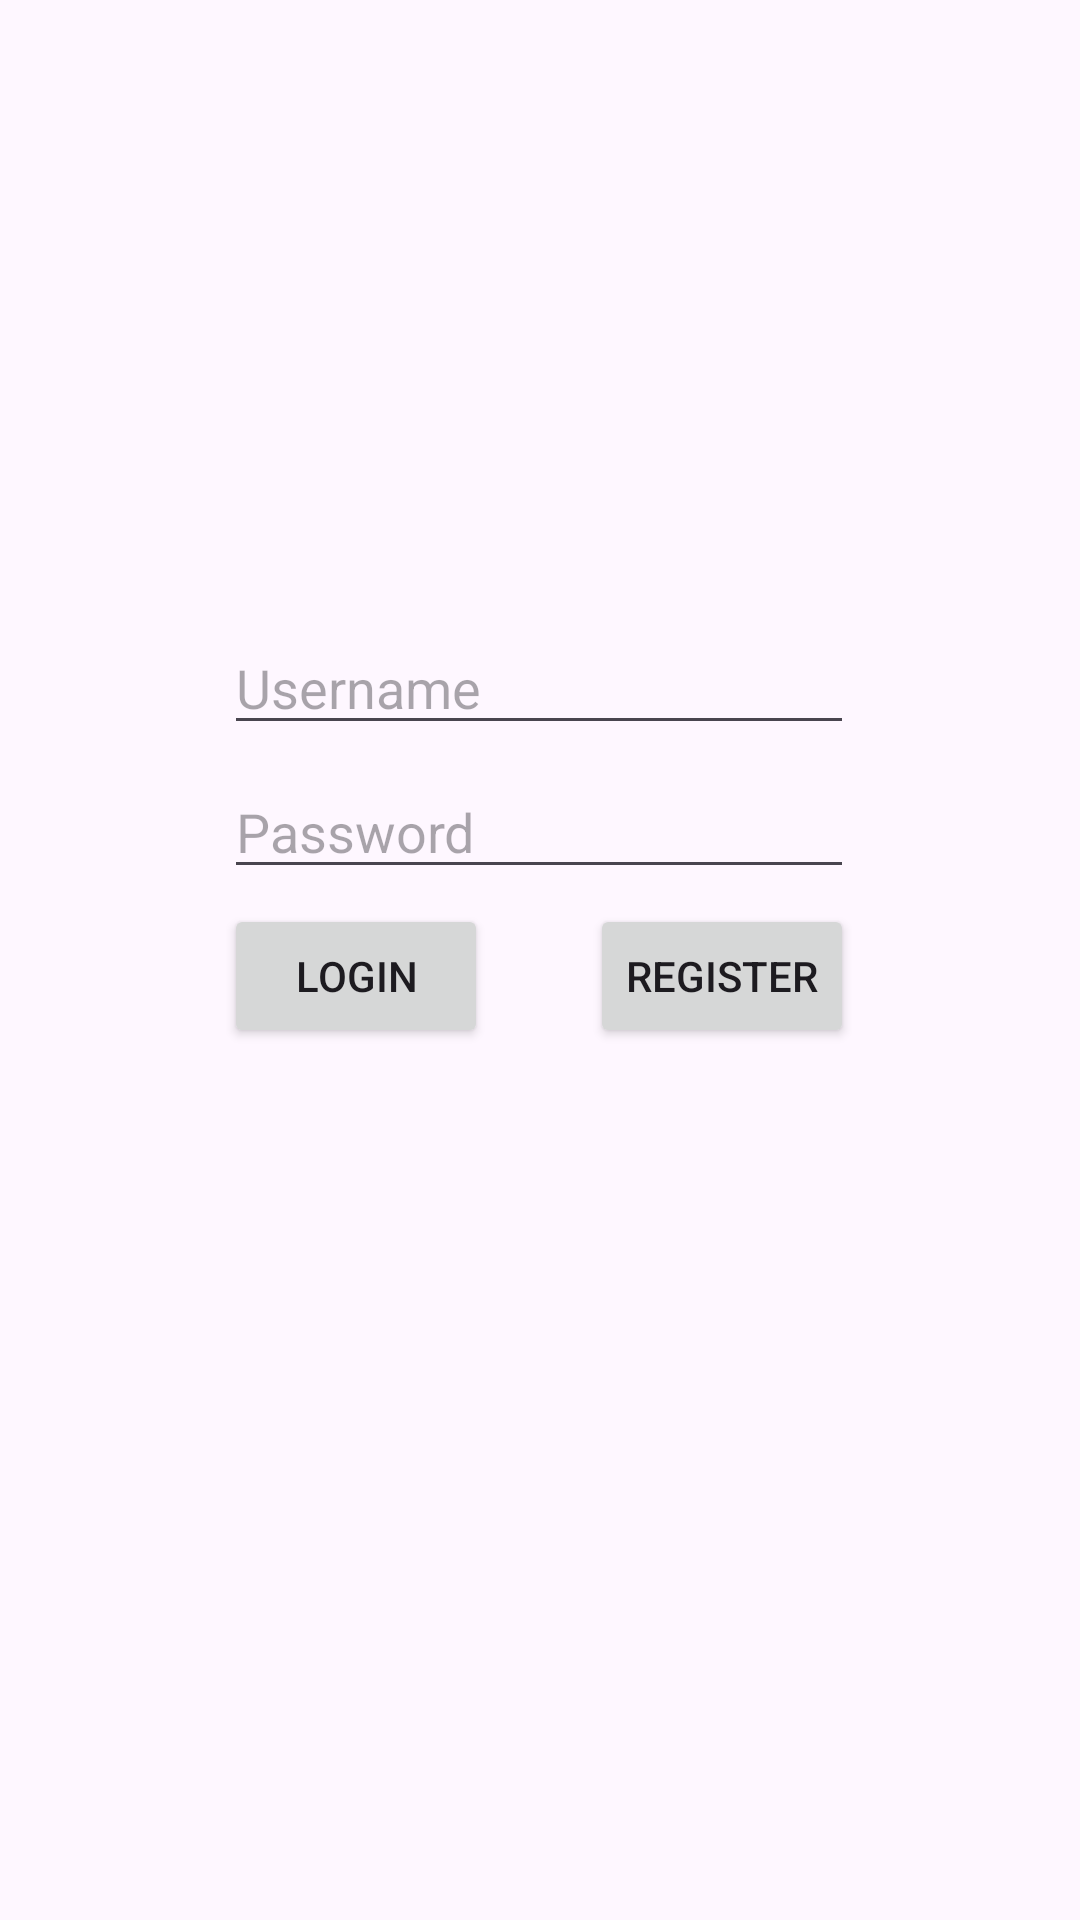

Android layout source for this screen:
<!-- AndroidManifest.xml: application theme Theme.Commerce -->
<!-- res/layout/fragment_login.xml -->
<?xml version="1.0" encoding="utf-8"?>
<androidx.constraintlayout.widget.ConstraintLayout xmlns:android="http://schemas.android.com/apk/res/android"
    xmlns:app="http://schemas.android.com/apk/res-auto"
    xmlns:tools="http://schemas.android.com/tools"
    android:layout_width="match_parent"
    android:layout_height="match_parent"
    tools:context=".fragments.login.LoginFragment">

    <EditText
        android:id="@+id/userName"
        android:layout_width="wrap_content"
        android:layout_height="wrap_content"
        android:ems="10"
        android:hint="Username"
        android:inputType="text"
        app:layout_constraintBottom_toBottomOf="parent"
        app:layout_constraintEnd_toEndOf="parent"
        app:layout_constraintHorizontal_bias="0.497"
        app:layout_constraintStart_toStartOf="parent"
        app:layout_constraintTop_toTopOf="parent"
        app:layout_constraintVertical_bias="0.346" />

    <EditText
        android:id="@+id/password"
        android:layout_width="wrap_content"
        android:layout_height="wrap_content"
        android:ems="10"
        android:hint="Password"
        android:inputType="textPassword"
        app:layout_constraintBottom_toBottomOf="parent"
        app:layout_constraintEnd_toEndOf="parent"
        app:layout_constraintHorizontal_bias="0.497"
        app:layout_constraintStart_toStartOf="parent"
        app:layout_constraintTop_toBottomOf="@+id/userName"
        app:layout_constraintVertical_bias="0.019" />

    <Button
        android:id="@+id/loginButton"
        android:layout_width="wrap_content"
        android:layout_height="wrap_content"
        android:text="Login"
        app:layout_constraintBottom_toBottomOf="parent"
        app:layout_constraintStart_toStartOf="@+id/password"
        app:layout_constraintTop_toBottomOf="@+id/password"
        app:layout_constraintVertical_bias="0.017" />

    <Button
        android:id="@+id/registerButton"
        android:layout_width="wrap_content"
        android:layout_height="wrap_content"
        android:text="Register"
        app:layout_constraintBottom_toBottomOf="parent"
        app:layout_constraintEnd_toEndOf="@+id/password"
        app:layout_constraintHorizontal_bias="1.0"
        app:layout_constraintStart_toEndOf="@+id/loginButton"
        app:layout_constraintTop_toBottomOf="@+id/password"
        app:layout_constraintVertical_bias="0.017" />
</androidx.constraintlayout.widget.ConstraintLayout>
<!-- resources referenced by this layout -->
<resources>
  <style name="Theme.Commerce" parent="Base.Theme.Commerce" />
  <style name="Base.Theme.Commerce" parent="Theme.Material3.DayNight.NoActionBar">
          
          
      </style>
</resources>
